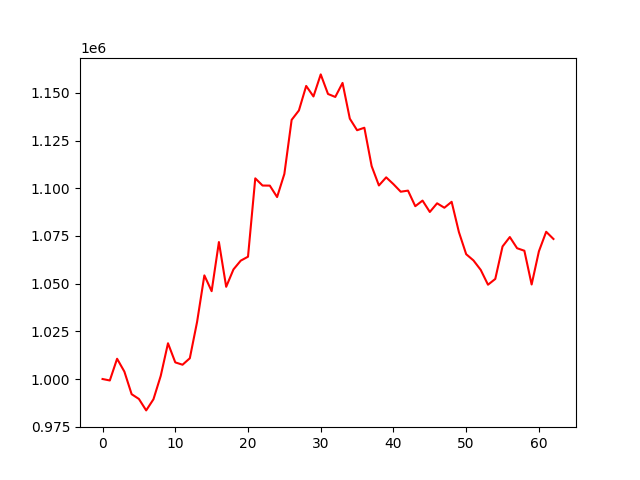

Data behind this chart, as committed beside it:
account_value, date, daily_return
1000000, 2022-05-18, 
999230, 2022-05-19, -0.0007698
1010617, 2022-05-20, 0.0114
1003899, 2022-05-23, -0.006647
992040, 2022-05-24, -0.01181
989544, 2022-05-25, -0.002516
983542, 2022-05-26, -0.006066
989385, 2022-05-27, 0.005941
1001635, 2022-05-30, 0.01238
1018738, 2022-05-31, 0.01707
1008714, 2022-06-01, -0.009839
1007487, 2022-06-02, -0.001217
1010879, 2022-06-06, 0.003367
1029955, 2022-06-07, 0.01887
1054327, 2022-06-08, 0.02366
1046052, 2022-06-09, -0.007849
1071792, 2022-06-10, 0.02461
1048344, 2022-06-13, -0.02188
1057451, 2022-06-14, 0.008687
1062051, 2022-06-15, 0.00435
1064121, 2022-06-16, 0.001949
1105201, 2022-06-17, 0.0386
1101429, 2022-06-20, -0.003413
1101387, 2022-06-21, -3.754215050766341e-05
1095393, 2022-06-22, -0.005443
1107522, 2022-06-23, 0.01107
1135852, 2022-06-24, 0.02558
1140797, 2022-06-27, 0.004353
1153646, 2022-06-28, 0.01126
1148127, 2022-06-29, -0.004784
1159696, 2022-06-30, 0.01008
1149433, 2022-07-01, -0.00885
1147876, 2022-07-04, -0.001355
1155228, 2022-07-05, 0.006405
1136495, 2022-07-06, -0.01622
1130429, 2022-07-07, -0.005337
1131732, 2022-07-08, 0.001153
1111622, 2022-07-11, -0.01777
1101470, 2022-07-12, -0.009133
1105725, 2022-07-13, 0.003863
1102144, 2022-07-14, -0.003239
1098194, 2022-07-15, -0.003584
1098765, 2022-07-18, 0.0005206
1090598, 2022-07-19, -0.007434
1093539, 2022-07-20, 0.002697
1087571, 2022-07-21, -0.005457
1092119, 2022-07-22, 0.004181
1089788, 2022-07-25, -0.002135
1092904, 2022-07-26, 0.002859
1077020, 2022-07-27, -0.01453
1065428, 2022-07-28, -0.01076
1062171, 2022-07-29, -0.003058
1057201, 2022-08-01, -0.004679
1049433, 2022-08-02, -0.007348
1052457, 2022-08-03, 0.002882
1069495, 2022-08-04, 0.01619
1074426, 2022-08-05, 0.00461
1068564, 2022-08-08, -0.005456
1067254, 2022-08-09, -0.001226
1049550, 2022-08-10, -0.01659
... 3 more rows
